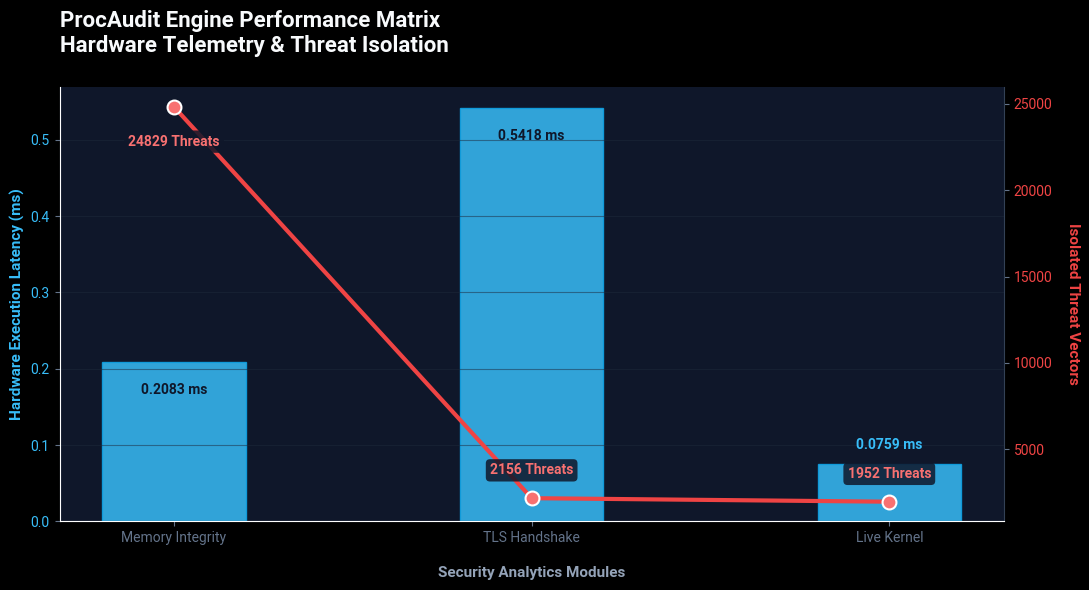

The matplotlib source for this figure:
"""
Enterprise Security Analytics Dashboard
Visual Analytics Component with Live Hardware Benchmarking
"""

import matplotlib.pyplot as plt
import numpy as np
import time
import matplotlib as mpl

def live_hardware_benchmark():
    """
    Generates 100,000 records and runs exact bitwise SIMD masks 
    to extract REAL hardware latencies and threat counts.
    """
    print("[*] Generating 100,000 records for live hardware benchmarking...")
    total_records = 100000
    
    #memory integrity benchmarks 
    is_signed = np.random.choice([0, 1], size=total_records)
    permission = np.random.choice([1, 2, 3], size=total_records)
    entropy = np.random.randint(200, 800, size=total_records)
    
    start = time.perf_counter()
    mal_memory = ((is_signed == 0) & (permission == 3)) | ((is_signed == 0) & (entropy > 650))
    mem_latency = (time.perf_counter() - start) * 1000
    mem_threats = np.sum(mal_memory)

    #tls handshake benchmarks
    ci_counts = np.random.randint(2, 20, size=total_records)
    byts = np.random.randint(500, 5000, size=total_records)
    bytr = np.random.randint(100, 20000, size=total_records)
    certval = np.random.randint(1, 365, size=total_records)
    
    start = time.perf_counter()
    exfratio = np.divide(byts, bytr, out=np.zeros_like(byts, dtype=np.float64), where=bytr!=0)
    mal_tls = ((ci_counts < 8) & (exfratio > 7.0) & (byts > 1000)) | (certval < 7)
    tls_latency = (time.perf_counter() - start) * 1000
    tls_threats = np.sum(mal_tls)

    #live kernel benchmarks 
    threads = np.random.randint(0, 50, size=total_records)
    ram = np.random.randint(0, 100000000, size=total_records)
    
    start = time.perf_counter()
    mal_kernel = (threads == 0) & (ram > 0)
    krnl_latency = (time.perf_counter() - start) * 1000
    krnl_threats = np.sum(mal_kernel)

    return [mem_latency, tls_latency, krnl_latency], [mem_threats, tls_threats, krnl_threats]


def generate_security_dashboard():
    #fetch REAL data from the hardware
    latencies, threats = live_hardware_benchmark()
    components = ['Memory Integrity', 'TLS Handshake', 'Live Kernel']
    plt.style.use('dark_background')
    
    mpl.rcParams['font.family'] = 'sans-serif'
    mpl.rcParams['font.sans-serif'] = ['Segoe UI', 'Roboto', 'Helvetica Neue', 'Arial', 'sans-serif']
    mpl.rcParams['axes.facecolor'] = '#0f172a'      
    mpl.rcParams['figure.facecolor'] = '#0f172a'    
    mpl.rcParams['text.color'] = '#e2e8f0'          
    mpl.rcParams['axes.labelcolor'] = '#94a3b8'     
    mpl.rcParams['xtick.color'] = '#64748b'
    mpl.rcParams['ytick.color'] = '#64748b'
    mpl.rcParams['grid.color'] = '#1e293b'          

    fig, host_ax = plt.subplots(figsize=(11, 6))
    
    #x-axis-> processing latency
    bar_col = '#38bdf8' 
    bar_edge = '#0ea5e9' 
    host_ax.set_xlabel('Security Analytics Modules', fontweight='bold', labelpad=15, fontsize=11)
    host_ax.set_ylabel('Hardware Execution Latency (ms)', color=bar_col, fontweight='bold', fontsize=11)
    
    bars = host_ax.bar(components, latencies, color=bar_col, edgecolor=bar_edge, alpha=0.85, width=0.4, label='Latency (ms)')
    host_ax.tick_params(axis='y', labelcolor=bar_col)
    
    host_ax.grid(axis='y', linestyle='-', alpha=0.5) 
    host_ax.spines['top'].set_visible(False)
    host_ax.spines['right'].set_visible(False)
    host_ax.spines['left'].set_color('#334155')
    host_ax.spines['bottom'].set_color('#334155')

    # DYNAMIC OVERLAP fix: place latency text based on bar height
    max_latency = max(latencies)
    for b in bars:
        height = b.get_height()
        
        # If the bar is microscopic (like our C-engine), flip the text ABOVE the bar
        if height < (max_latency * 0.15):
            y_offset = 8
            valign = 'bottom'
            text_color = bar_col # to pop against dark background
        else:
            y_offset = -15
            valign = 'top'
            text_color = '#0f172a' # Dark text inside the bright bar
            
        host_ax.annotate(f'{height:.4f} ms',
                    xy=(b.get_x() + b.get_width() / 2, height),
                    xytext=(0, y_offset),  
                    textcoords="offset points",
                    ha='center', va=valign, fontsize=10, fontweight='bold', color=text_color)
    
    #y axis:threat vectors
    twin_ax = host_ax.twinx()
    line_color = '#ef4444' 
    marker_color = '#f87171'
    twin_ax.set_ylabel('Isolated Threat Vectors', color=line_color, fontweight='bold', fontsize=11, rotation=-90, labelpad=20)
    
    twin_ax.plot(components, threats, color=line_color, marker='o', linewidth=3, markersize=10, 
                 markerfacecolor=marker_color, markeredgecolor='#ffffff', markeredgewidth=1.5, label='Threats Caught')
    
    twin_ax.tick_params(axis='y', labelcolor=line_color)
    twin_ax.spines['right'].set_color('#334155')
    twin_ax.spines['top'].set_visible(False)
    
    #dynamic overlap fix:add a dark bounding box behind threat text to prevent visual crashing
    max_threats = max(threats)
    for idx, count in enumerate(threats):
        y_offset = -20 if count > (max_threats * 0.85) else 15
        valign = 'top' if count > (max_threats * 0.85) else 'bottom'
        
        twin_ax.annotate(f'{count} Threats', 
                         (components[idx], threats[idx]), 
                         textcoords="offset points", 
                         xytext=(0, y_offset), 
                         ha='center', 
                         va=valign,
                         fontweight='bold', 
                         fontsize=10,
                         color=marker_color,
                         bbox=dict(boxstyle="round,pad=0.3", fc="#0f172a", ec="none", alpha=0.85))

    plt.title('ProcAudit Engine Performance Matrix\nHardware Telemetry & Threat Isolation', 
              fontsize=16, fontweight='heavy', pad=25, color='#f8fafc', loc='left')
    
    # Finalize bounds and export high-res asset
    fig.tight_layout()
    output_target = './enterprise_security_dashboard3.png'
    
    plt.savefig(output_target, dpi=300, facecolor=fig.get_facecolor(), edgecolor='none')
    print(f"[SUCCESS] Security Dashboard rendered cleanly at: {output_target}")

if __name__ == "__main__":
    generate_security_dashboard()
